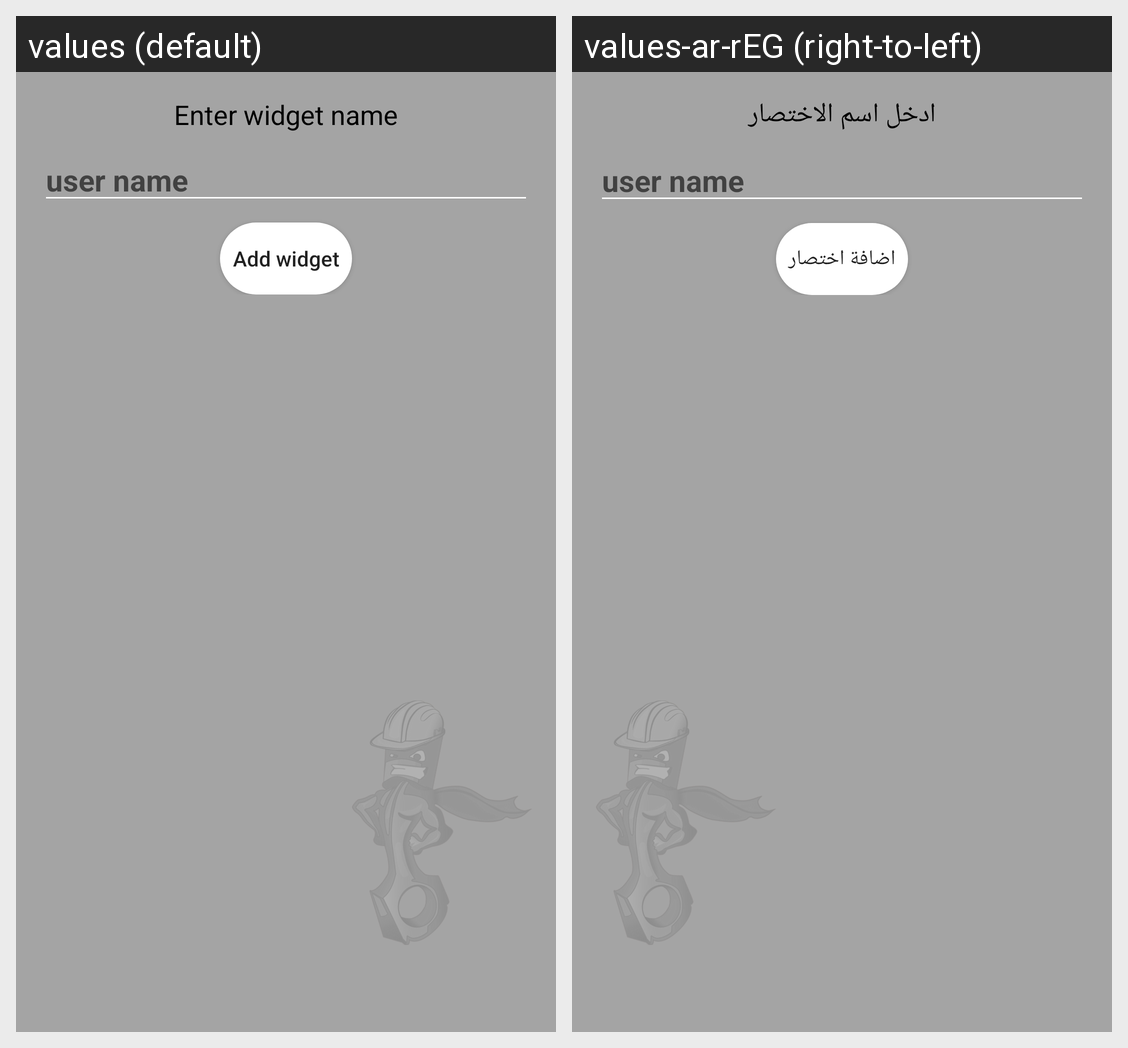

Strings drawn on this Android screen and how each of the app's shown locales translates them:
Android screen res/layout/new_app_widget_configure.xml rendered under 2 locales, left to right: values (default), values-ar-rEG (right-to-left). Device: Nexus 5 (rendered at 1080×1920; each locale shown at half size, 540×960, under a caption strip naming it); theme AppTheme.
Strings drawn on this screen, with the default value and each locale's value (text and hints the layout hard-codes, and strings that could not be matched under every locale, appear in the picture but are not listed):

configure
  values: Enter widget name
  values-ar-rEG: ادخل اسم الاختصار

add_widget
  values: Add widget
  values-ar-rEG: اضافة اختصار
